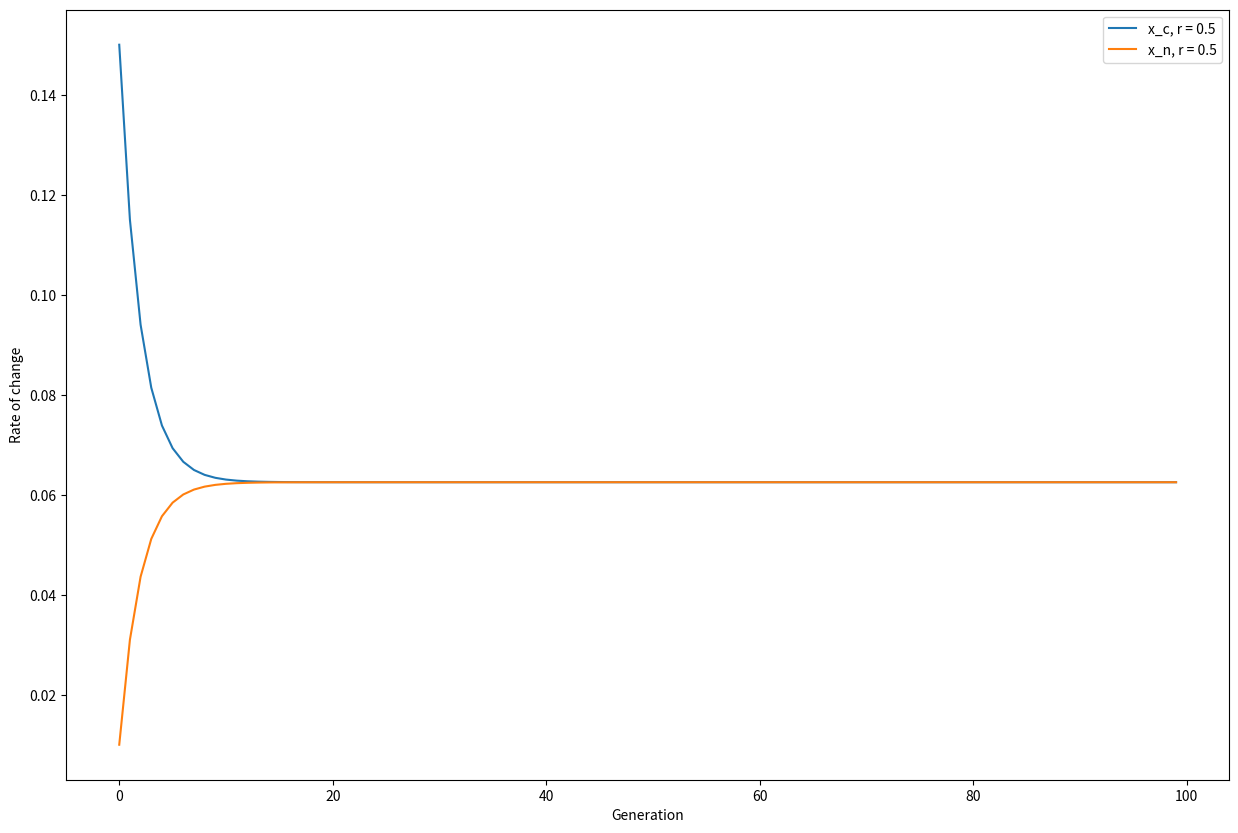

This chart was generated by the following Python code:
import numpy as np
import matplotlib.pyplot as plt

# Create a range of r values
r_values = [0.5]

# initial conditions
p = 1/2
delta_c = 0
delta_n = 0.4
epsilon = 0.5
x_c = 0.2
x_n = 0.8

def calculate_next_generation(x_c_initial, x_n_initial, r, p, delta_n, delta_c, epsilon):
    delta_x_c = r*(1-p)*(x_n_initial - x_c_initial) + r*(delta_c)*(np.sqrt(p*(1-p)))*(x_n_initial - x_c_initial) + r*(delta_c)*(epsilon)
    delta_x_n = r*(-p)*(x_n_initial - x_c_initial) + r*(delta_n)*(np.sqrt(p*(1-p)))*(x_n_initial - x_c_initial) + r*(delta_n)*(epsilon)
    x_c_next = x_c_initial + delta_x_c
    x_n_next = x_n_initial + delta_x_n
    return x_c_next, x_n_next, delta_x_c, delta_x_n

def check_convergence(p, delta_c, delta_n, epsilon, x_c, x_n, r):
    stable_generations = 0
    change_threshold = 10**-15
    max_generations = 10**2
    num_generations = 0

    rate_of_change_x_c = [] # List to store rate of changes for x_c
    rate_of_change_x_n = [] # List to store rate of changes for x_n

    delta_D_old = 0
    d_old = 0

    while num_generations < max_generations:
        try:
            num_generations += 1
            x_c_old, x_n_old = x_c, x_n  # Store the old values before calculating new ones
            x_c, x_n, delta_x_c, delta_x_n = calculate_next_generation(x_c, x_n, r, p, delta_n, delta_c, epsilon)
            delta_D = delta_x_n - delta_x_c
            d = x_n - x_c

            if np.all(np.abs(np.array([x_c, x_n]) - np.array([x_c_old, x_n_old])) < change_threshold) and np.abs(delta_D - delta_D_old) and np.abs(d - d_old) < change_threshold:
                stable_generations += 1
            else:
                stable_generations = 0

            # Save the absolute change at each generation for x_c and x_n
            rate_of_change_x_c.append(np.abs(x_c - x_c_old))
            rate_of_change_x_n.append(np.abs(x_n - x_n_old))

            if stable_generations >= 100:
                break
            delta_D_old = delta_D
            d_old = d
        except OverflowError:
            return np.inf, np.inf, rate_of_change_x_c, rate_of_change_x_n
    if num_generations >= max_generations:
        return np.inf, np.inf, rate_of_change_x_c, rate_of_change_x_n
    return x_c, x_n, rate_of_change_x_c, rate_of_change_x_n

# Calculate the status of the function for every r value and plot the rate of change
plt.figure(figsize=(15, 10))
for r in r_values:
    x_c, x_n = 0.2, 0.8  # Reset initial conditions
    x_c_final, x_n_final, rate_of_change_x_c, rate_of_change_x_n = check_convergence(p, delta_c, delta_n, epsilon, x_c, x_n, r)

    # plot rate of change for each r
    plt.plot(range(len(rate_of_change_x_c)), rate_of_change_x_c, label='x_c, r = ' + str(r))
    plt.plot(range(len(rate_of_change_x_n)), rate_of_change_x_n, label='x_n, r = ' + str(r))

plt.xlabel('Generation')
plt.ylabel('Rate of change')
plt.legend()
plt.show()
